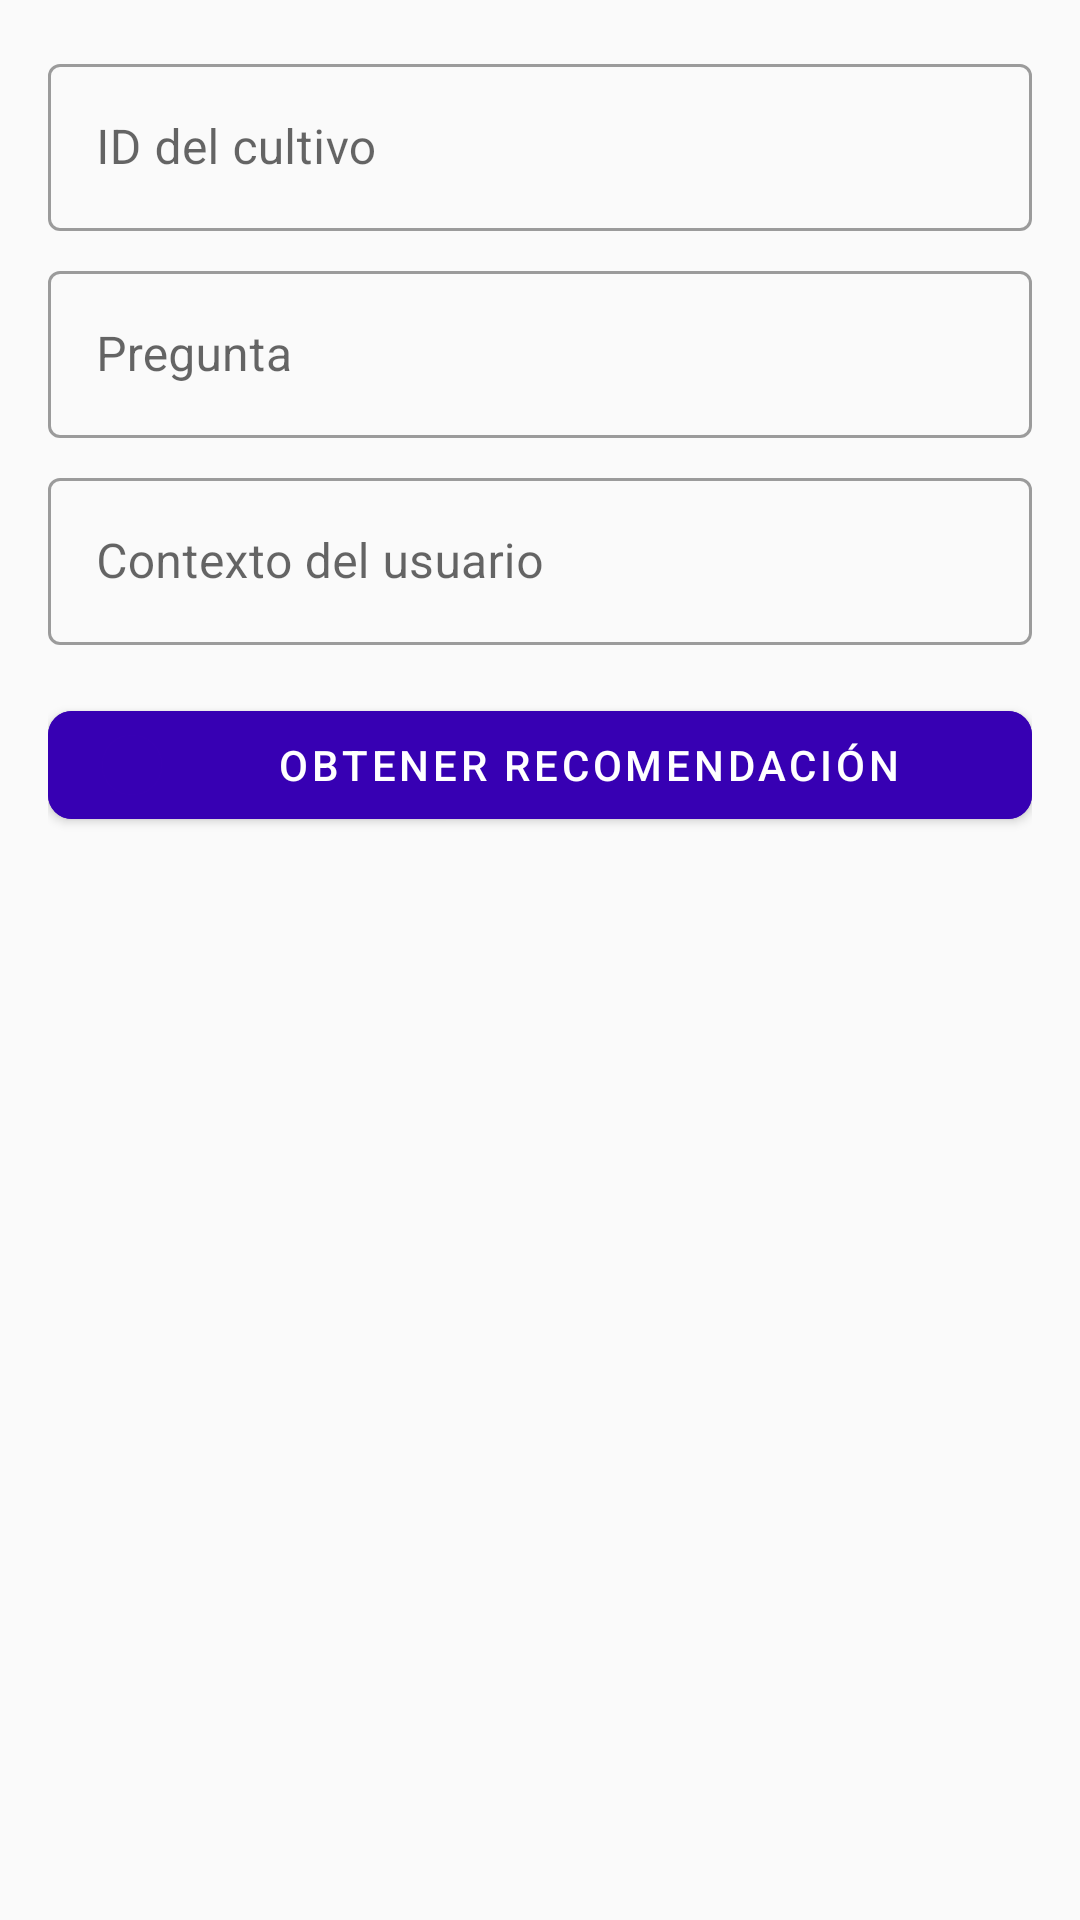

Layout XML and referenced resources for this Android screen:
<!-- AndroidManifest.xml: application theme Theme.AgroMobile.NoActionBar -->
<!-- res/layout/fragment_recomendaciones.xml -->
<LinearLayout xmlns:android="http://schemas.android.com/apk/res/android"
    xmlns:app="http://schemas.android.com/apk/res-auto"
    android:orientation="vertical"
    android:layout_width="match_parent"
    android:layout_height="match_parent"
    android:padding="16dp"
    android:background="#FAFAFA">

    <com.google.android.material.textfield.TextInputLayout
        android:layout_width="match_parent"
        android:layout_height="wrap_content"
        android:hint="ID del cultivo"
        style="@style/Widget.MaterialComponents.TextInputLayout.OutlinedBox">
        <com.google.android.material.textfield.TextInputEditText
            android:id="@+id/etCultivoId"
            android:layout_width="match_parent"
            android:layout_height="wrap_content"
            android:inputType="number"/>
    </com.google.android.material.textfield.TextInputLayout>

    <com.google.android.material.textfield.TextInputLayout
        android:layout_width="match_parent"
        android:layout_height="wrap_content"
        android:hint="Pregunta"
        style="@style/Widget.MaterialComponents.TextInputLayout.OutlinedBox"
        android:layout_marginTop="8dp">
        <com.google.android.material.textfield.TextInputEditText
            android:id="@+id/etPregunta"
            android:layout_width="match_parent"
            android:layout_height="wrap_content"/>
    </com.google.android.material.textfield.TextInputLayout>

    <com.google.android.material.textfield.TextInputLayout
        android:layout_width="match_parent"
        android:layout_height="wrap_content"
        android:hint="Contexto del usuario"
        style="@style/Widget.MaterialComponents.TextInputLayout.OutlinedBox"
        android:layout_marginTop="8dp">
        <com.google.android.material.textfield.TextInputEditText
            android:id="@+id/etUserContext"
            android:layout_width="match_parent"
            android:layout_height="wrap_content"/>
    </com.google.android.material.textfield.TextInputLayout>

    <com.google.android.material.button.MaterialButton
        android:id="@+id/btnRecomendar"
        android:layout_width="match_parent"
        android:layout_height="wrap_content"
        android:text="Obtener Recomendación"
        android:layout_marginTop="16dp"
        app:cornerRadius="8dp"
        app:icon="@drawable/ic_recomendacion"
        app:iconPadding="8dp"
        app:iconTint="@color/purple_700"
        android:backgroundTint="@color/purple_700"
        android:textColor="@android:color/white"/>

    <ProgressBar
        android:id="@+id/progressBarRecomendacion"
        android:layout_width="wrap_content"
        android:layout_height="wrap_content"
        android:layout_gravity="center"
        android:visibility="gone"
        android:layout_marginTop="16dp"/>

    <TextView
        android:id="@+id/tvRecomendacionResultado"
        android:layout_width="match_parent"
        android:layout_height="wrap_content"
        android:text=""
        android:textColor="#1976D2"
        android:paddingTop="16dp"
        android:textSize="16sp"/>
</LinearLayout>
<!-- resources referenced by this layout -->
<resources>
  <color name="purple_700">#3700B3</color>
  <!-- drawable ic_recomendacion (drawable) -->
  <?xml version="1.0" encoding="utf-8"?>
  <vector xmlns:android="http://schemas.android.com/apk/res/android"
      android:width="24dp"
      android:height="24dp"
      android:viewportWidth="24"
      android:viewportHeight="24">
      <path
          android:fillColor="#1976D2"
          android:pathData="M12,2a10,10 0 1,0 0,20a10,10 0 1,0 0,-20z"/>
  </vector>
  <style name="Theme.AgroMobile.NoActionBar" parent="Theme.MaterialComponents.DayNight.NoActionBar">
          <item name="colorPrimary">@color/purple_700</item>
          <item name="colorPrimaryVariant">@color/purple_700</item>
          <item name="colorOnPrimary">@android:color/white</item>
          <item name="colorSecondary">@color/teal_200</item>
          <item name="colorOnSecondary">@android:color/white</item>
      </style>
  <color name="teal_200">#03DAC5</color>
</resources>
